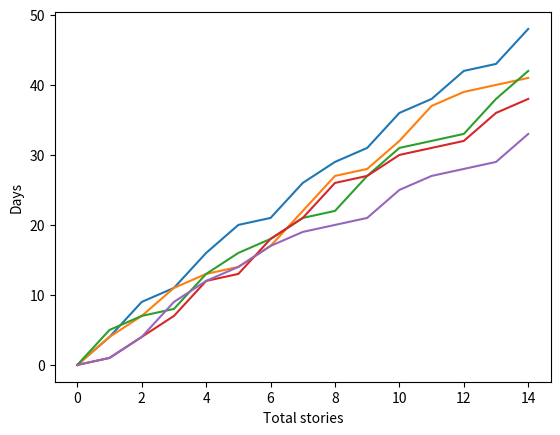

Reproduce this figure in Python.
import random
import matplotlib.pyplot as plt

stories = 15
story_upper_limit = 5
iterations = 5

def work_work():
    days = random.randint(1, story_upper_limit)
    return days

def develop(total_days, total_stories):

    final_days = []
    story_num = []
    days = []
    story = 1
    story_num.append(0)
    days.append(total_days)
    while story < total_stories:
        total_days = total_days + work_work()
        story_num.append(story)
        days.append(total_days)
        story = story + 1
    plt.plot(story_num, days)

    final_days.append(days[-1])
    return (final_days)


x = 1
results = []
while x <= iterations:
    ending_fund = develop(0, stories)
    results.append(ending_fund[0])
    x = x+1


plt.ylabel('Days')
plt.xlabel('Total stories')
print("Numero de dias necessários para conclusão do projeto: " + str(sum(ending_fund)/len(ending_fund)))
plt.show()

